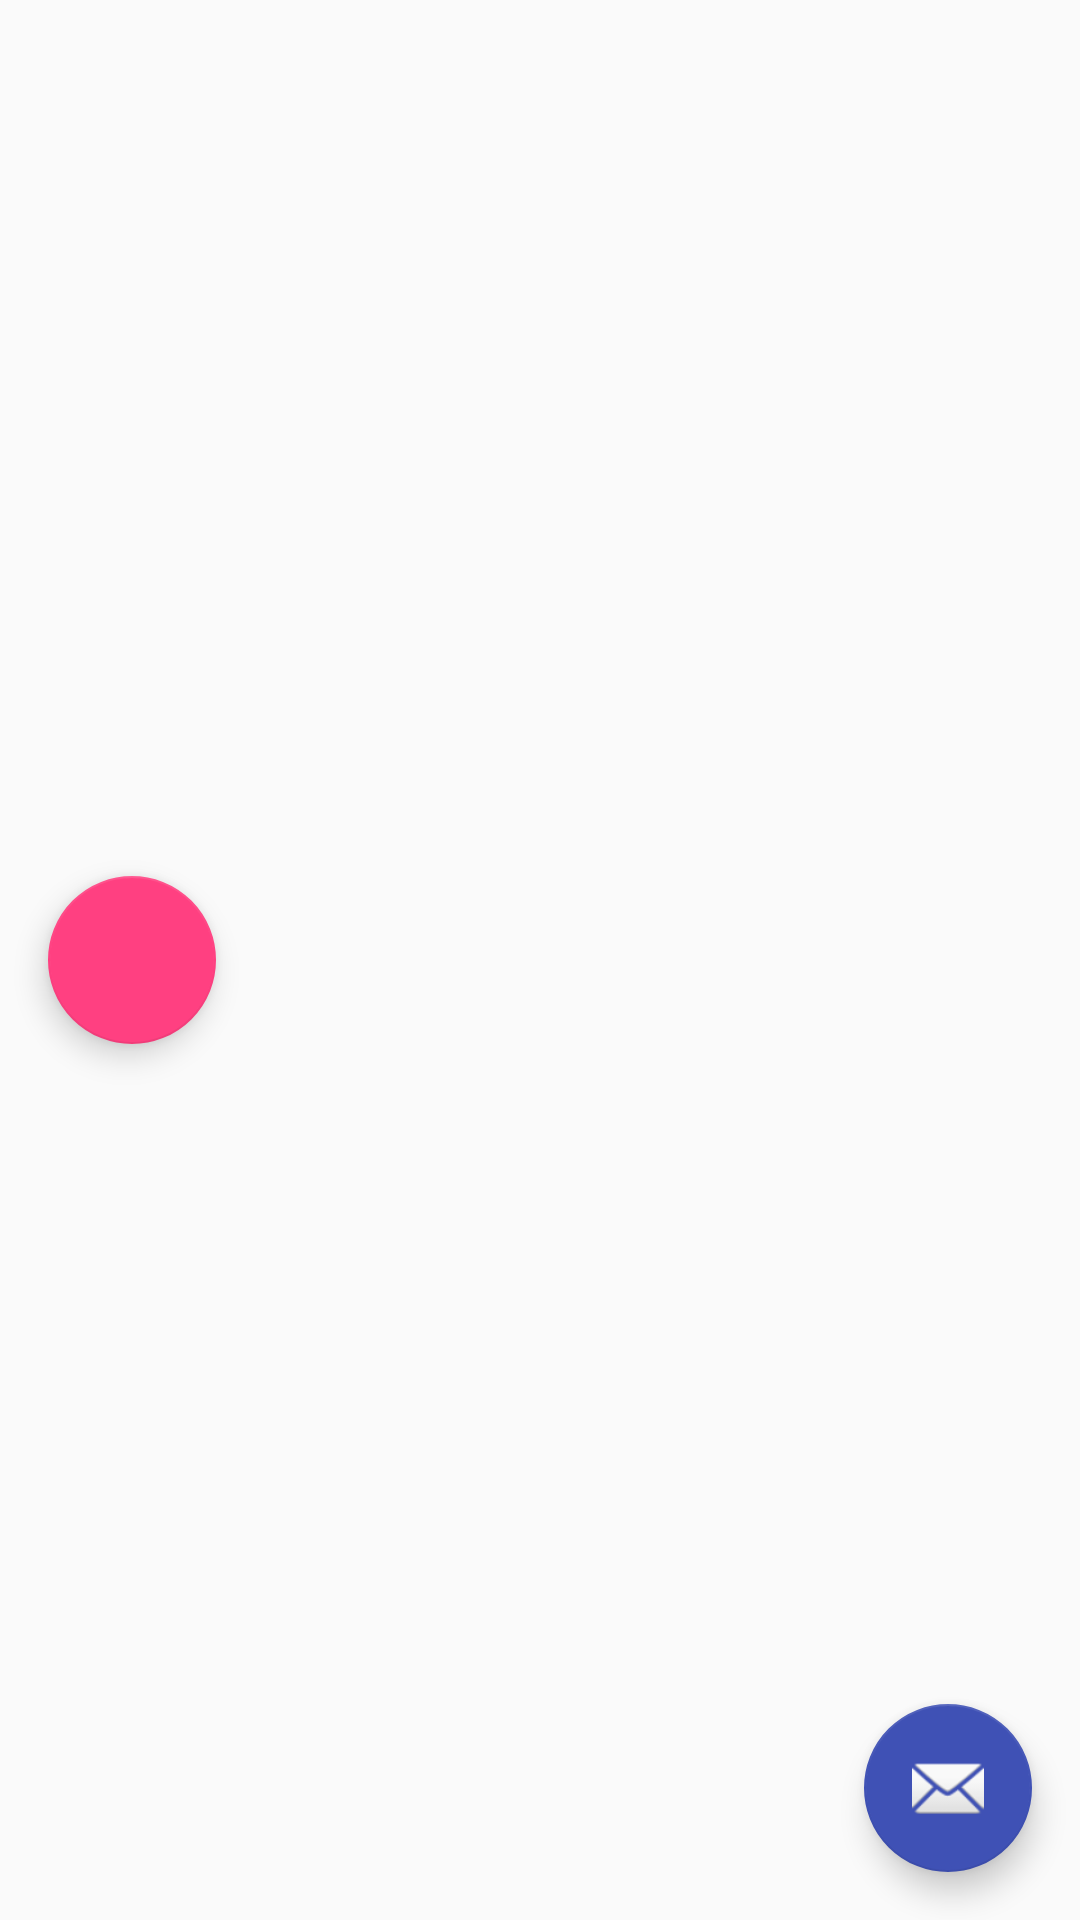

Reconstruct the res/layout file that produces this screen, plus the resources it refers to.
<!-- AndroidManifest.xml: application theme AppTheme -->
<!-- res/layout/activity_circle_menu.xml -->
<?xml version="1.0" encoding="utf-8"?>
<FrameLayout
    xmlns:android="http://schemas.android.com/apk/res/android"
    xmlns:app="http://schemas.android.com/apk/res-auto"
    android:layout_width="match_parent"
    android:layout_height="match_parent"
    android:fitsSystemWindows="true">


    <android.support.design.widget.FloatingActionButton
        android:id="@+id/add_fab"
        android:layout_width="wrap_content"
        android:layout_height="wrap_content"
        android:layout_gravity="bottom|end"
        android:layout_marginBottom="16dp"
        android:layout_marginRight="16dp"
        app:srcCompat="@android:drawable/ic_dialog_email"
        app:backgroundTint="@color/bg_text_color_white_primary"/>

    <android.support.design.widget.FloatingActionButton
        android:id="@+id/star_fab"
        android:layout_width="wrap_content"
        android:layout_height="wrap_content"
        android:layout_gravity="center_vertical"
        android:layout_marginLeft="16dp"
        app:srcCompat="@drawable/ic_action_important"/>


</FrameLayout>
<!-- resources referenced by this layout -->
<resources>
  <style name="AppTheme" parent="Theme.AppCompat.Light.DarkActionBar">
          
          <item name="colorPrimary">@color/colorPrimary</item>
          <item name="colorPrimaryDark">@color/colorPrimaryDark</item>
          <item name="colorAccent">@color/colorAccent</item>
      </style>
  <color name="colorPrimary">#3F51B5</color>
  <color name="colorPrimaryDark">#303F9F</color>
  <color name="colorAccent">#FF4081</color>
  
      // indigo color
</resources>
